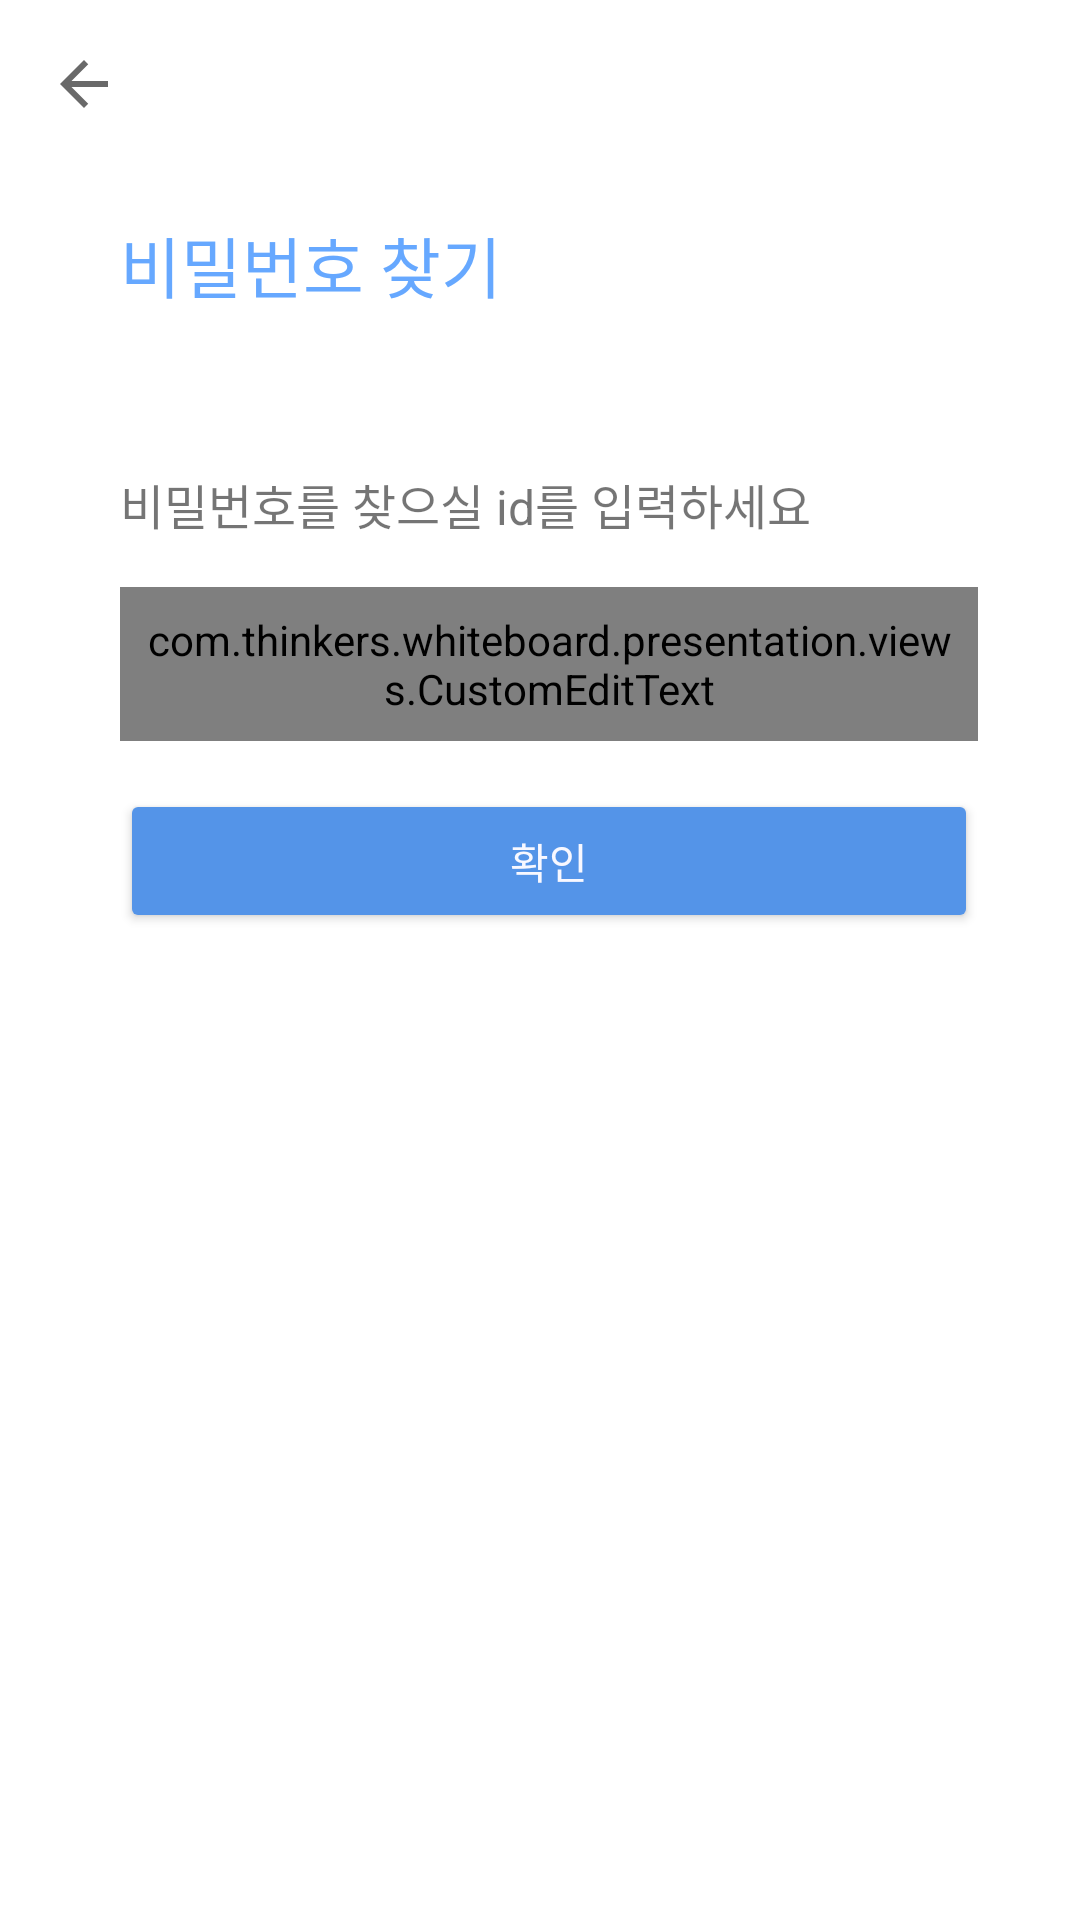

This screen was rendered from an Android layout file. Write that file and the resources it references.
<!-- AndroidManifest.xml: application theme Theme.WhiteBoard -->
<!-- res/layout/fragment_backup_send_password_reset_email.xml -->
<?xml version="1.0" encoding="utf-8"?>
<androidx.constraintlayout.widget.ConstraintLayout xmlns:android="http://schemas.android.com/apk/res/android"
    xmlns:app="http://schemas.android.com/apk/res-auto"
    xmlns:tools="http://schemas.android.com/tools"
    android:layout_width="match_parent"
    android:layout_height="match_parent"
    android:id="@+id/send_password_reset_email_layout"
    android:focusable="true"
    android:focusableInTouchMode="true"
    tools:context=".presentation.fragments.BackupSendPasswordResetEmailFragment">

    <ImageView
        android:id="@+id/send_password_reset_email_back_button"
        android:layout_width="wrap_content"
        android:layout_height="wrap_content"
        android:layout_marginStart="16dp"
        android:layout_marginTop="16dp"
        android:layout_marginBottom="16dp"
        android:src="@drawable/ic_appbar_back"
        app:layout_constraintStart_toStartOf="parent"
        app:layout_constraintTop_toTopOf="parent" />

    <TextView
        android:id="@+id/send_password_reset_email_title"
        android:layout_width="wrap_content"
        android:layout_height="wrap_content"
        android:layout_marginTop="32dp"
        android:text="비밀번호 찾기"
        android:textColor="@color/app_main_color"
        android:textSize="22sp"
        app:layout_constraintStart_toEndOf="@+id/send_password_reset_email_back_button"
        app:layout_constraintTop_toBottomOf="@+id/send_password_reset_email_back_button" />

    <TextView
        android:id="@+id/send_password_reset_email_textview"
        android:layout_width="wrap_content"
        android:layout_height="wrap_content"
        android:layout_marginTop="52dp"
        android:text="@string/backup_send_password_reset_email_text"
        android:textSize="16sp"
        app:layout_constraintStart_toStartOf="@+id/send_password_reset_email_title"
        app:layout_constraintTop_toBottomOf="@+id/send_password_reset_email_title" />

    <com.thinkers.whiteboard.presentation.views.CustomEditText
        android:id="@+id/send_password_reset_email_edittext"
        android:layout_width="0dp"
        android:layout_height="wrap_content"
        android:layout_marginTop="16dp"
        android:layout_marginEnd="34dp"
        android:background="@drawable/colored_rounder_corner_view"
        android:ems="17"
        android:hint="E-Mail 입력"
        android:inputType="textWebEmailAddress|textEmailAddress"
        android:padding="8dp"
        android:textSize="14sp"
        app:layout_constraintEnd_toEndOf="parent"
        app:layout_constraintStart_toStartOf="@+id/send_password_reset_email_textview"
        app:layout_constraintTop_toBottomOf="@+id/send_password_reset_email_textview" />

    <Button
        android:id="@+id/password_reset_confirm_button"
        android:layout_width="0dp"
        android:layout_height="wrap_content"
        android:layout_marginTop="16dp"
        android:layout_marginEnd="34dp"
        android:width="276dp"
        android:backgroundTint="#FF5494E8"
        android:inputType="textEmailAddress"
        android:text="확인"
        android:textColor="@color/light_grey"
        app:layout_constraintEnd_toEndOf="parent"
        app:layout_constraintHorizontal_bias="1.0"
        app:layout_constraintStart_toStartOf="@+id/send_password_reset_email_edittext"
        app:layout_constraintTop_toBottomOf="@+id/send_password_reset_email_edittext" />

    <ProgressBar
        android:id="@+id/send_password_reset_email_progressbar"
        style="?android:attr/progressBarStyle"
        android:layout_width="wrap_content"
        android:layout_height="wrap_content"
        android:minHeight="80dp"
        android:maxHeight="80dp"
        android:minWidth="80dp"
        android:maxWidth="80dp"
        app:layout_constraintBottom_toBottomOf="parent"
        app:layout_constraintEnd_toEndOf="parent"
        app:layout_constraintStart_toStartOf="parent"
        app:layout_constraintTop_toTopOf="parent"
        android:visibility="gone"
        />

    <com.airbnb.lottie.LottieAnimationView
        android:id="@+id/send_password_reset_email_success_check"
        android:layout_width="wrap_content"
        android:layout_height="wrap_content"
        android:scaleType="centerCrop"
        android:visibility="gone"
        app:layout_constraintBottom_toBottomOf="parent"
        app:layout_constraintEnd_toEndOf="parent"
        app:layout_constraintStart_toStartOf="parent"
        app:layout_constraintTop_toTopOf="parent"
        app:lottie_autoPlay="true"
        app:lottie_loop="false"
        app:lottie_rawRes="@raw/check_mark_lottie"
        tools:visibility="visible" />

</androidx.constraintlayout.widget.ConstraintLayout>
<!-- resources referenced by this layout -->
<resources>
  <color name="app_main_color">#FF66A8FF</color>
  <color name="light_grey">#F8F8FF</color>
  <!-- drawable colored_rounder_corner_view (drawable) -->
  <?xml version="1.0" encoding="utf-8"?>
  <shape xmlns:android="http://schemas.android.com/apk/res/android"
      android:shape="rectangle">
      <corners android:radius="10dp"/>
      <stroke android:width="2dp" android:color="@color/app_main_color"/>
  </shape>
  <!-- drawable ic_appbar_back (drawable) -->
  <vector android:height="24dp" android:tint="#696969"
      android:viewportHeight="24" android:viewportWidth="24"
      android:width="24dp" xmlns:android="http://schemas.android.com/apk/res/android">
      <path android:fillColor="@android:color/white" android:pathData="M20,11H7.83l5.59,-5.59L12,4l-8,8 8,8 1.41,-1.41L7.83,13H20v-2z"/>
  </vector>
  <string name="backup_send_password_reset_email_text">비밀번호를 찾으실 id를 입력하세요</string>
  <style name="Theme.WhiteBoard" parent="Theme.MaterialComponents.DayNight.DarkActionBar">
          
  
  
  
          
          <item name="colorSecondary">@color/teal_200</item>
          <item name="colorSecondaryVariant">@color/teal_700</item>
          <item name="colorOnSecondary">@color/black</item>
          
          <item name="android:statusBarColor" tools:targetApi="l">?attr/colorPrimaryVariant</item>
          
      </style>
  <color name="teal_200">#FF03DAC5</color>
  <color name="teal_700">#FF018786</color>
  <color name="black">#FF000000</color>
</resources>
